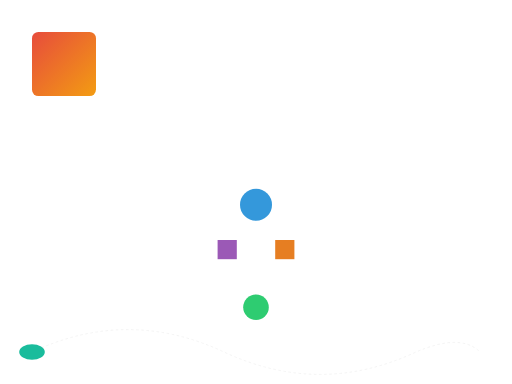
t = 0.00 s
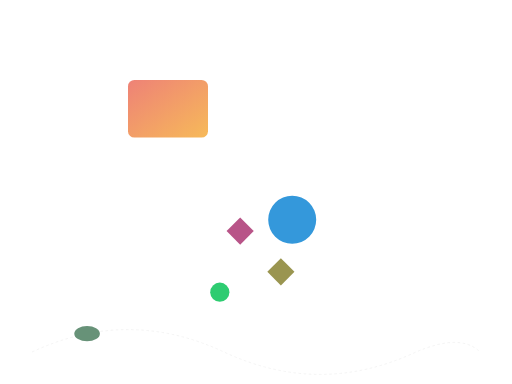
t = 1.88 s
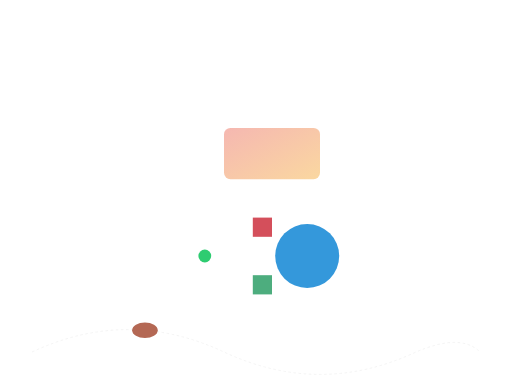
t = 3.75 s
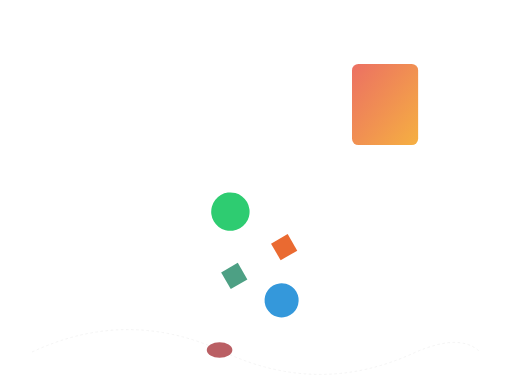
t = 6.25 s
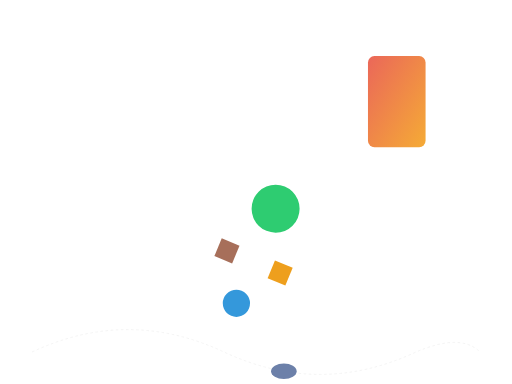
t = 8.44 s
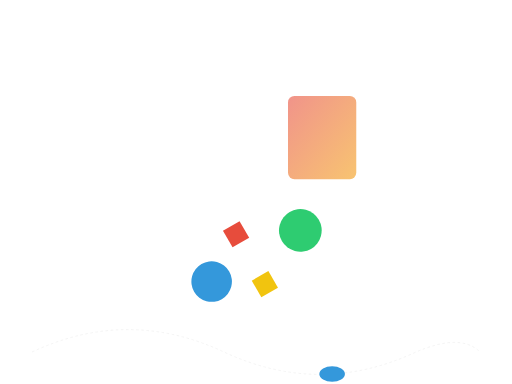
t = 10.00 s

The animated SVG that drew these frames (rendered in a browser with its animation timeline set to each time). Animation: 12 SMIL elements (animate=10,animateMotion=1,animateTransform=1); frames cover the first 10.00 s.

<svg xmlns="http://www.w3.org/2000/svg" viewBox="0 0 800 600">
    <defs>
        <linearGradient id="g1" x1="0%" y1="0%" x2="100%" y2="100%">
            <stop offset="0%" stop-color="#e74c3c" />
            <stop offset="100%" stop-color="#f39c12" />
        </linearGradient>
    </defs>

    <!-- Position + color + opacity combined -->
    <rect x="50" y="50" width="100" height="100" rx="10" fill="url(#g1)">
        <animate attributeName="x" values="50;350;650;350;50" dur="15s" fill="freeze" />
        <animate attributeName="y" values="50;200;50;200;50" dur="15s" fill="freeze" />
        <animate attributeName="opacity" values="1;0.4;1;0.4;1" dur="15s" fill="freeze" />
        <animate attributeName="width" values="100;150;80;120;100" dur="15s" fill="freeze" />
        <animate attributeName="height" values="100;80;150;120;100" dur="15s" fill="freeze" />
    </rect>

    <!-- Rotating group with scaling children -->
    <g>
        <animateTransform attributeName="transform" type="rotate"
            from="0 400 400" to="360 400 400" dur="15s" fill="freeze" />
        <circle cx="400" cy="320" r="25" fill="#3498db">
            <animate attributeName="r" values="25;50;15;40;25" dur="15s" fill="freeze" />
        </circle>
        <circle cx="400" cy="480" r="20" fill="#2ecc71">
            <animate attributeName="r" values="20;10;40;30;20" dur="15s" fill="freeze" />
        </circle>
        <rect x="340" y="375" width="30" height="30" fill="#9b59b6">
            <animate attributeName="fill" values="#9b59b6;#e74c3c;#f1c40f;#9b59b6" dur="15s"
                fill="freeze" />
        </rect>
        <rect x="430" y="375" width="30" height="30" fill="#e67e22">
            <animate attributeName="fill" values="#e67e22;#1abc9c;#e74c3c;#e67e22" dur="15s"
                fill="freeze" />
        </rect>
    </g>

    <!-- animateMotion + color change -->
    <defs>
        <path id="wave" d="M 50,550 Q 200,480 350,550 Q 500,620 650,550 Q 720,520 750,550"
            fill="none" stroke="#eee" stroke-width="1" stroke-dasharray="4,4" />
    </defs>
    <use href="#wave" />
    <ellipse rx="20" ry="12" fill="#1abc9c">
        <animateMotion dur="15s" fill="freeze">
            <mpath href="#wave" />
        </animateMotion>
        <animate attributeName="fill" values="#1abc9c;#e74c3c;#3498db;#1abc9c" dur="15s"
            fill="freeze" />
    </ellipse>
</svg>
